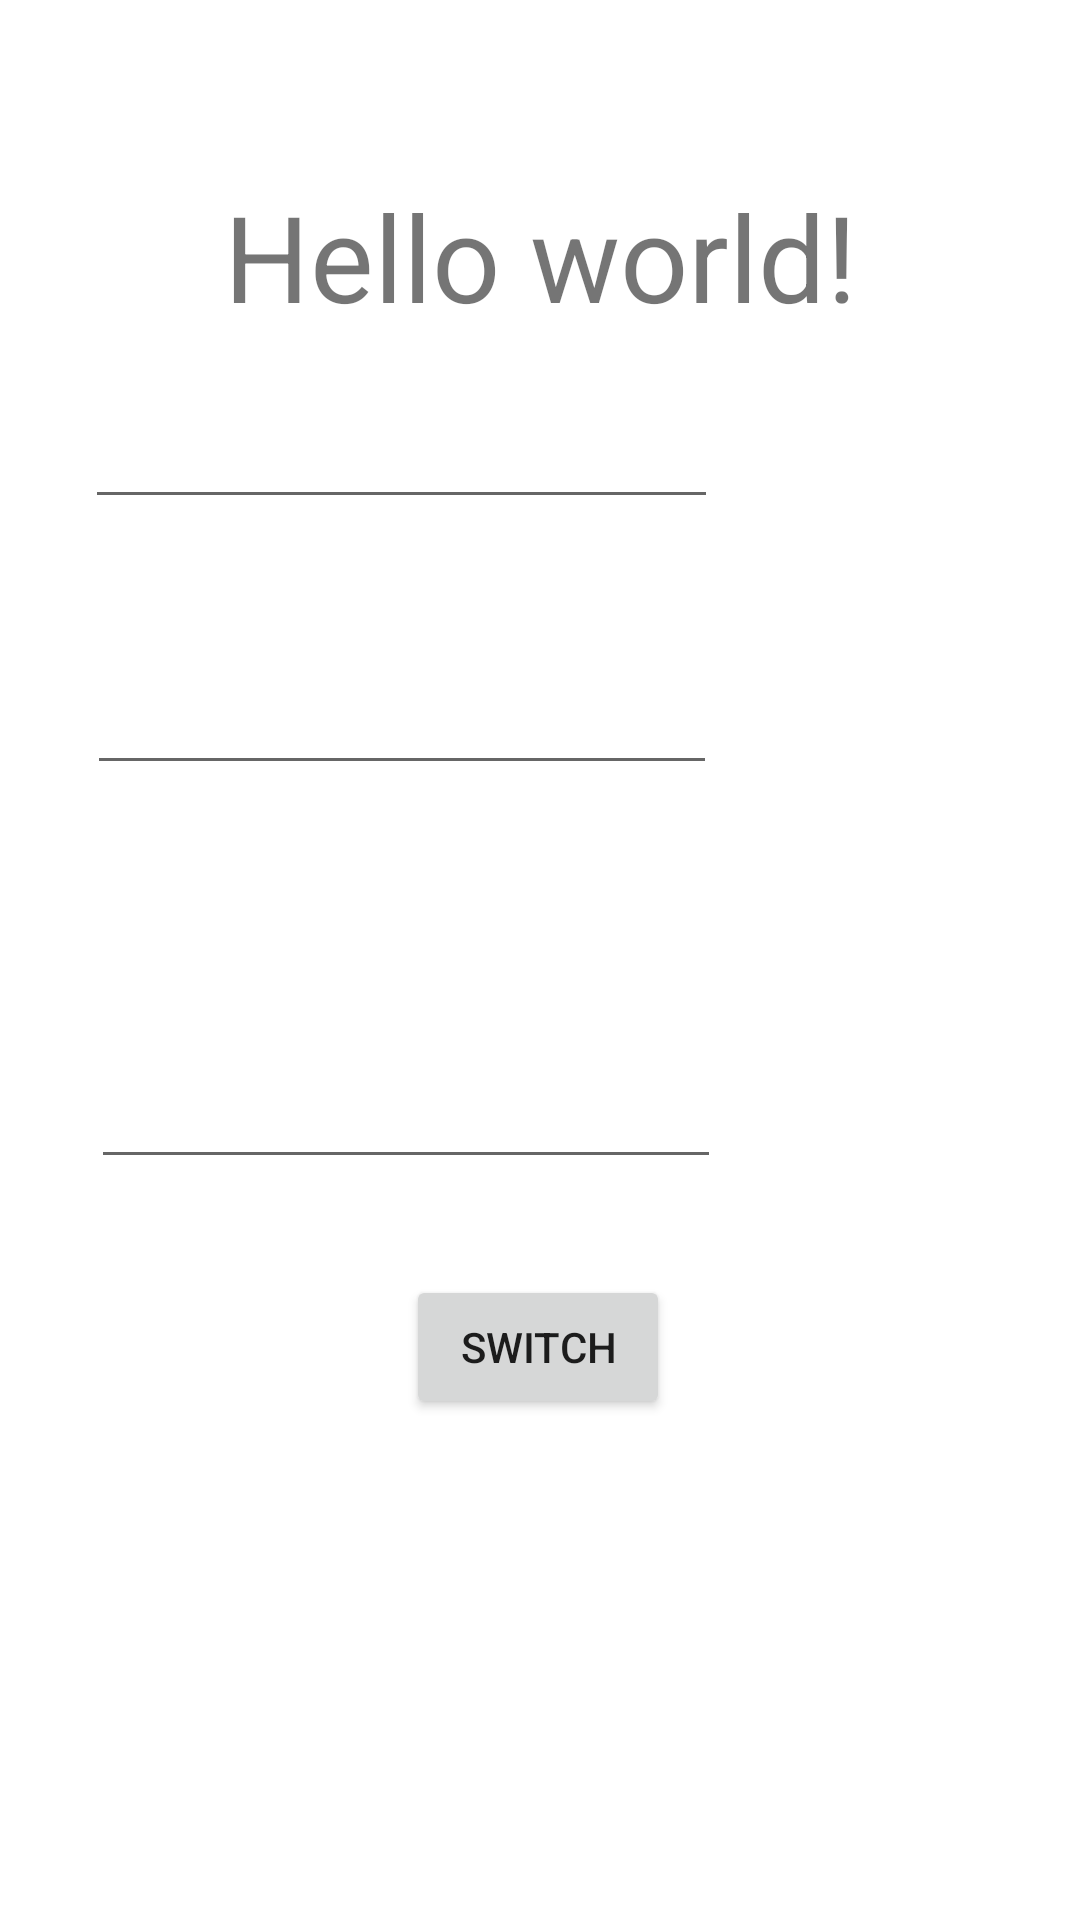

Layout XML and referenced resources for this Android screen:
<!-- AndroidManifest.xml: application theme Theme.Skola -->
<!-- res/layout/test.xml -->
<?xml version="1.0" encoding="utf-8"?>
<androidx.constraintlayout.widget.ConstraintLayout xmlns:android="http://schemas.android.com/apk/res/android"
    xmlns:app="http://schemas.android.com/apk/res-auto"
    xmlns:tools="http://schemas.android.com/tools"
    android:layout_width="match_parent"
    android:layout_height="match_parent">

    <TextView
        android:id="@+id/tvPis"
        android:layout_width="333dp"
        android:layout_height="66dp"
        android:gravity="center"
        android:text="Hello world!"
        android:textSize="40sp"
        app:layout_constraintBottom_toBottomOf="parent"
        app:layout_constraintEnd_toEndOf="parent"
        app:layout_constraintStart_toStartOf="parent"
        app:layout_constraintTop_toTopOf="parent"
        app:layout_constraintVertical_bias="0.091" />

    <Button
        android:id="@+id/button20"
        android:layout_width="wrap_content"
        android:layout_height="wrap_content"
        android:onClick="TestFce"
        android:text="Switch"
        app:layout_constraintBottom_toBottomOf="parent"
        app:layout_constraintEnd_toEndOf="parent"
        app:layout_constraintHorizontal_bias="0.498"
        app:layout_constraintStart_toStartOf="parent"
        app:layout_constraintTop_toTopOf="parent"
        app:layout_constraintVertical_bias="0.718" />

    <EditText
        android:id="@+id/tNumber1"
        android:layout_width="wrap_content"
        android:layout_height="wrap_content"
        android:layout_marginBottom="32dp"
        android:ems="10"
        android:inputType="number"
        app:layout_constraintBottom_toTopOf="@+id/button20"
        app:layout_constraintEnd_toEndOf="parent"
        app:layout_constraintHorizontal_bias="0.203"
        app:layout_constraintStart_toStartOf="parent"
        app:layout_constraintTop_toBottomOf="@+id/helloworld"
        app:layout_constraintVertical_bias="0.426" />

    <EditText
        android:id="@+id/tText"
        android:layout_width="wrap_content"
        android:layout_height="wrap_content"
        android:layout_marginBottom="48dp"
        android:ems="10"
        android:inputType="text"
        app:layout_constraintBottom_toTopOf="@+id/tNumber1"
        app:layout_constraintEnd_toEndOf="parent"
        app:layout_constraintHorizontal_bias="0.194"
        app:layout_constraintStart_toStartOf="parent"
        app:layout_constraintTop_toBottomOf="@+id/tvPis"
        app:layout_constraintVertical_bias="0.708" />

    <EditText
        android:id="@+id/tNumber2"
        android:layout_width="211dp"
        android:layout_height="40dp"
        android:ems="10"
        android:inputType="number"
        app:layout_constraintBottom_toTopOf="@+id/tText"
        app:layout_constraintEnd_toEndOf="parent"
        app:layout_constraintHorizontal_bias="0.19"
        app:layout_constraintStart_toStartOf="parent"
        app:layout_constraintTop_toBottomOf="@+id/tvPis"
        app:layout_constraintVertical_bias="0.238" />
</androidx.constraintlayout.widget.ConstraintLayout>
<!-- resources referenced by this layout -->
<resources>
  <style name="Theme.Skola" parent="Theme.MaterialComponents.DayNight.DarkActionBar">
          
          <item name="colorPrimary">@color/purple_500</item>
          <item name="colorPrimaryVariant">@color/purple_700</item>
          <item name="colorOnPrimary">@color/white</item>
          
          <item name="colorSecondary">@color/teal_200</item>
          <item name="colorSecondaryVariant">@color/teal_700</item>
          <item name="colorOnSecondary">@color/black</item>
          
          <item name="android:statusBarColor">?attr/colorPrimaryVariant</item>
          
      </style>
  <!-- not gathered from this repository: default colours our renderer supplied (Android Studio template values) -->
  <color name="purple_500">#FF6200EE</color>
  <color name="purple_700">#FF3700B3</color>
  <color name="teal_200">#FF03DAC5</color>
  <color name="teal_700">#FF018786</color>
  <color name="black">#FF000000</color>
  <color name="white">#FFFFFFFF</color>
</resources>
